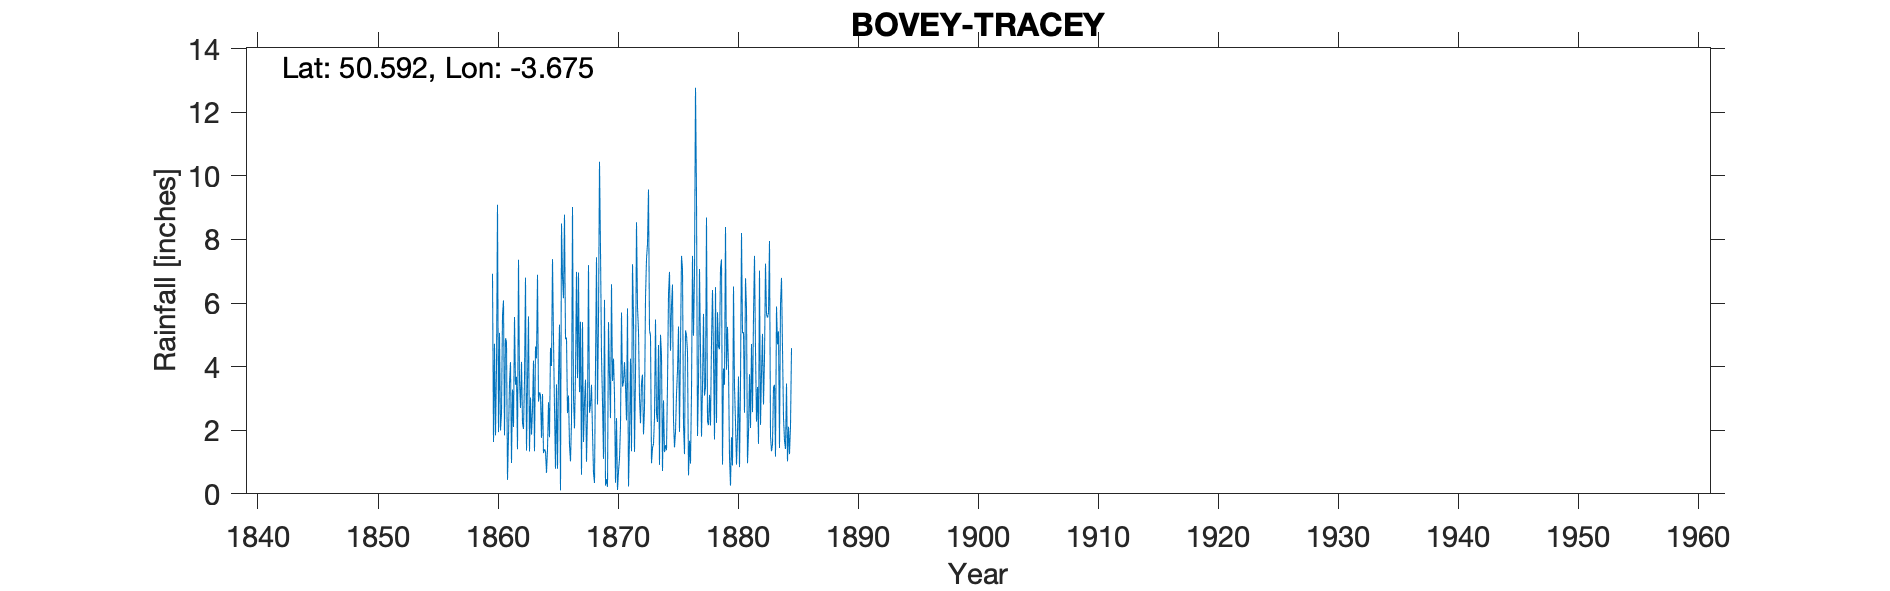

Data behind this chart, as committed beside it:
BOVEY TRACEY, , , , , , , , , , , , , , , , , , , , , , , 
Grid ref, SX815782, Long, -3.675, Lat, 50.59, Elevation, 100, ft, , , , , , , , , , , , , , , 
Station no, RR87, , , , , , , , , , , , , , , , , , , , , , 
, 1860, 1861, 1862, 1863, 1864, 1865, 1866, 1867, 1868, 1869, 1870, 1871, 1872, 1873, 1874, 1875, 1876, 1877, 1878, 1879, 1880, 1881, 1882
January, 6.92, 1.84, 3.68, 5.58, 3.1, 7.38, 8.78, 6.98, 7.19, 7.68, 3.55, 4.14, 8.54, 9.57, 5, 6.58, 1.25, 9.4, 2.16, 7.11, 0.89, 2.55, 2.27
February, 1.63, 4.89, 1.4, 1.33, 1.76, 4.87, 4.86, 3.64, 2.55, 4.33, 4.25, 3.38, 5.87, 5.13, 4.36, 2.29, 5.14, 1.82, 3.11, 7.37, 6.52, 6.78, 3.36
March, 4.72, 4.78, 7.36, 3.03, 3.14, 2.69, 4.91, 6.96, 2.8, 2.89, 3.12, 2.31, 5.12, 4.98, 0.72, 1.46, 4.99, 3.49, 2.15, 0.92, 3.36, 5.83, 1.57
April, 1.84, 0.44, 3.55, 1.86, 1.28, 0.79, 2.54, 3.2, 3.43, 1.1, 0.35, 5.83, 3.01, 0.96, 2.94, 1.95, 4.47, 7.07, 4.78, 3.94, 2.26, 0.96, 7.02
May, 3.96, 1.81, 2.7, 2.64, 1.4, 3.44, 3.09, 5.41, 1.94, 6.1, 2.38, 0.23, 2.22, 1.45, 1.31, 3.14, 0.58, 4.52, 6.41, 3.43, 0.92, 1.91, 2.17
June, 9.09, 3.49, 4.15, 4.19, 1.33, 0.79, 1.53, 0.6, 0.66, 0.26, 0.12, 1.74, 3.49, 1.57, 1.53, 3.88, 1.67, 1.8, 4.34, 8.39, 1.91, 3.76, 3.79
July, 1.94, 4.14, 2.23, 1.34, 0.66, 3.72, 1.02, 5.4, 0.34, 0.46, 0.7, 4.25, 3.75, 2.39, 1.37, 5.26, 0.95, 3.35, 1.71, 3.9, 3.69, 2.07, 5.03
August, 5.06, 0.97, 2.04, 4.63, 1.4, 5.32, 2.27, 1.63, 4.04, 0.22, 1.11, 1.34, 1.87, 5.48, 3.45, 1.95, 3.19, 5.66, 6.5, 5.25, 0.84, 4.71, 2.81
September, 1.99, 3.28, 3.59, 4.26, 2.88, 0.11, 9.02, 2.89, 7.44, 5.4, 2.15, 7.22, 2.68, 2.51, 6.28, 4.66, 7.48, 3.09, 2.23, 3.97, 3.47, 2.57, 4.29
October, 2.53, 2.1, 6.8, 6.89, 1.78, 8.5, 3, 3.59, 2.81, 3.75, 5.7, 5.52, 6.16, 2.26, 6.98, 7.48, 4.97, 3.35, 5.71, 1.15, 8.2, 5.6, 7.24
November, 5.62, 5.56, 1.36, 2.9, 4.59, 6.83, 2.06, 1.01, 5.47, 2.38, 3.37, 1.32, 7.39, 4.68, 4.5, 7.08, 6.91, 8.69, 4.61, 0.26, 5.05, 7.48, 5.63
December, 6.08, 3.43, 3.52, 3.19, 4.02, 6.15, 3.79, 2.55, 10.44, 6.59, 3.52, 3.69, 7.86, 0.91, 5.91, 2.16, 12.77, 2.29, 4.55, 1.78, 5.08, 4.52, 5.54
Total, 51.38, 36.73, 42.38, 41.84, 27.34, 50.59, 46.87, 43.86, 49.11, 41.16, 30.32, 40.97, 57.96, 41.89, 44.35, 47.89, 54.37, 54.53, 48.26, 47.47, 42.19, 48.74, 50.72
1850s to be added, , , , , , , , , , , , , , , , , , , , , , , 
